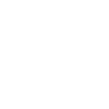
t = 0.00 s
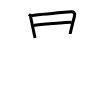
t = 3.00 s
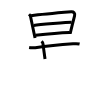
t = 6.00 s
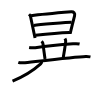
t = 9.00 s
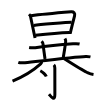
t = 12.00 s
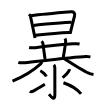
t = 15.00 s

The animated SVG that drew these frames (rendered in a browser with its animation timeline set to each time). Animation: 15 SMIL elements (animate=15); one cycle of 15.00 s.

<svg width="109px" height="109px" viewBox="0 0 px 109px" xmlns="http://www.w3.org/2000/svg" xmlns:xlink="http://www.w3.org/1999/xlink" xml:space="preserve" version="1.1"  baseProfile="full">
<path d="M29.02,14.22c0.7,0.69,1.36,1.58,1.51,2.3c0.85,4.11,2.26,10.88,3.45,16.44c0.43,1.98,0.88,4.32,1.05,5.04" style="fill:none;stroke:black;stroke-width:3;opacity:0">
  <animate attributeType="CSS" attributeName="opacity" from="0" to="1" begin="0s" dur="1s" repeatCount="Indefinite" fill="freeze" />
</path>
<path d="M31.12,15.81c5.14-0.74,33.44-3.43,40.15-3.97c2.37-0.19,4.02,1.3,3.29,4.06c-0.6,2.25-2.5,9.75-3.63,14.39c-0.52,2.12-0.87,3.65-0.87,3.81" style="fill:none;stroke:black;stroke-width:3;opacity:0">
  <animate attributeType="CSS" attributeName="opacity" from="0" to="1" begin="1s" dur="1s" repeatCount="Indefinite" fill="freeze" />
</path>
<path d="M33.62,25.42c5.38-0.67,33.66-3.21,38.01-3.21" style="fill:none;stroke:black;stroke-width:3;opacity:0">
  <animate attributeType="CSS" attributeName="opacity" from="0" to="1" begin="2s" dur="1s" repeatCount="Indefinite" fill="freeze" />
</path>
<path d="M35.44,35.2c10.81-1.2,24.16-2.44,33.93-2.77" style="fill:none;stroke:black;stroke-width:3;opacity:0">
  <animate attributeType="CSS" attributeName="opacity" from="0" to="1" begin="3s" dur="1s" repeatCount="Indefinite" fill="freeze" />
</path>
<path d="M29.13,47.55c2.24,0.45,4.21,0.33,6.12,0.09c10.62-1.39,27.25-3.01,37.74-3.82c2.16-0.17,4.47-0.28,6.6,0.18" style="fill:none;stroke:black;stroke-width:3;opacity:0">
  <animate attributeType="CSS" attributeName="opacity" from="0" to="1" begin="4s" dur="1s" repeatCount="Indefinite" fill="freeze" />
</path>
<path d="M41.63,41.28c0.92,0.92,1.37,2.2,1.46,3.09c0.53,4.88,1.28,9.51,1.93,14.66" style="fill:none;stroke:black;stroke-width:3;opacity:0">
  <animate attributeType="CSS" attributeName="opacity" from="0" to="1" begin="5s" dur="1s" repeatCount="Indefinite" fill="freeze" />
</path>
<path d="M64.96,38.5c0.54,1,0.87,2.13,0.71,3.34c-0.79,6.03-1.17,8.66-2.35,15.4" style="fill:none;stroke:black;stroke-width:3;opacity:0">
  <animate attributeType="CSS" attributeName="opacity" from="0" to="1" begin="6s" dur="1s" repeatCount="Indefinite" fill="freeze" />
</path>
<path d="M18.3,62.29c1.33,0.47,3.77,0.61,5.09,0.47c8.68-0.87,51.33-5.89,62.42-6.32c2.21-0.08,3.54,0.23,4.65,0.46" style="fill:none;stroke:black;stroke-width:3;opacity:0">
  <animate attributeType="CSS" attributeName="opacity" from="0" to="1" begin="7s" dur="1s" repeatCount="Indefinite" fill="freeze" />
</path>
<path d="M41.59,61.73c0.16,0.89-0.36,1.6-0.92,2.1c-5.05,4.54-16.17,12.29-28.14,17.2" style="fill:none;stroke:black;stroke-width:3;opacity:0">
  <animate attributeType="CSS" attributeName="opacity" from="0" to="1" begin="8s" dur="1s" repeatCount="Indefinite" fill="freeze" />
</path>
<path d="M64.25,58.75c4.32,2.75,17.5,11.25,22.5,13.5c1.59,0.71,3.5,1.75,6.75,2.25" style="fill:none;stroke:black;stroke-width:3;opacity:0">
  <animate attributeType="CSS" attributeName="opacity" from="0" to="1" begin="9s" dur="1s" repeatCount="Indefinite" fill="freeze" />
</path>
<path d="M53.8,64.83c0.68,0.68,1.03,1.67,1.03,3.06c0,13.11,0.04,22.95,0.04,26.37c0,7.99-4.24,1.86-5.9-0.08" style="fill:none;stroke:black;stroke-width:3;opacity:0">
  <animate attributeType="CSS" attributeName="opacity" from="0" to="1" begin="10s" dur="1s" repeatCount="Indefinite" fill="freeze" />
</path>
<path d="M40.31,70.77c2.11,1.01,5.46,4.14,5.98,5.71" style="fill:none;stroke:black;stroke-width:3;opacity:0">
  <animate attributeType="CSS" attributeName="opacity" from="0" to="1" begin="11s" dur="1s" repeatCount="Indefinite" fill="freeze" />
</path>
<path d="M29.85,91.25c0.89,0.69,2.4,0.33,3.35-0.15c3.17-1.6,6.42-3.6,11.66-6.78" style="fill:none;stroke:black;stroke-width:3;opacity:0">
  <animate attributeType="CSS" attributeName="opacity" from="0" to="1" begin="12s" dur="1s" repeatCount="Indefinite" fill="freeze" />
</path>
<path d="M69.33,69.03c0.07,0.68-0.1,1.31-0.5,1.89c-0.96,1.71-3.16,4.06-6.23,6.7" style="fill:none;stroke:black;stroke-width:3;opacity:0">
  <animate attributeType="CSS" attributeName="opacity" from="0" to="1" begin="13s" dur="1s" repeatCount="Indefinite" fill="freeze" />
</path>
<path d="M63.46,82.75c5.79,2,13.91,6.5,17.58,11.18" style="fill:none;stroke:black;stroke-width:3;opacity:0">
  <animate attributeType="CSS" attributeName="opacity" from="0" to="1" begin="14s" dur="1s" repeatCount="Indefinite" fill="freeze" />
</path>
</svg>
